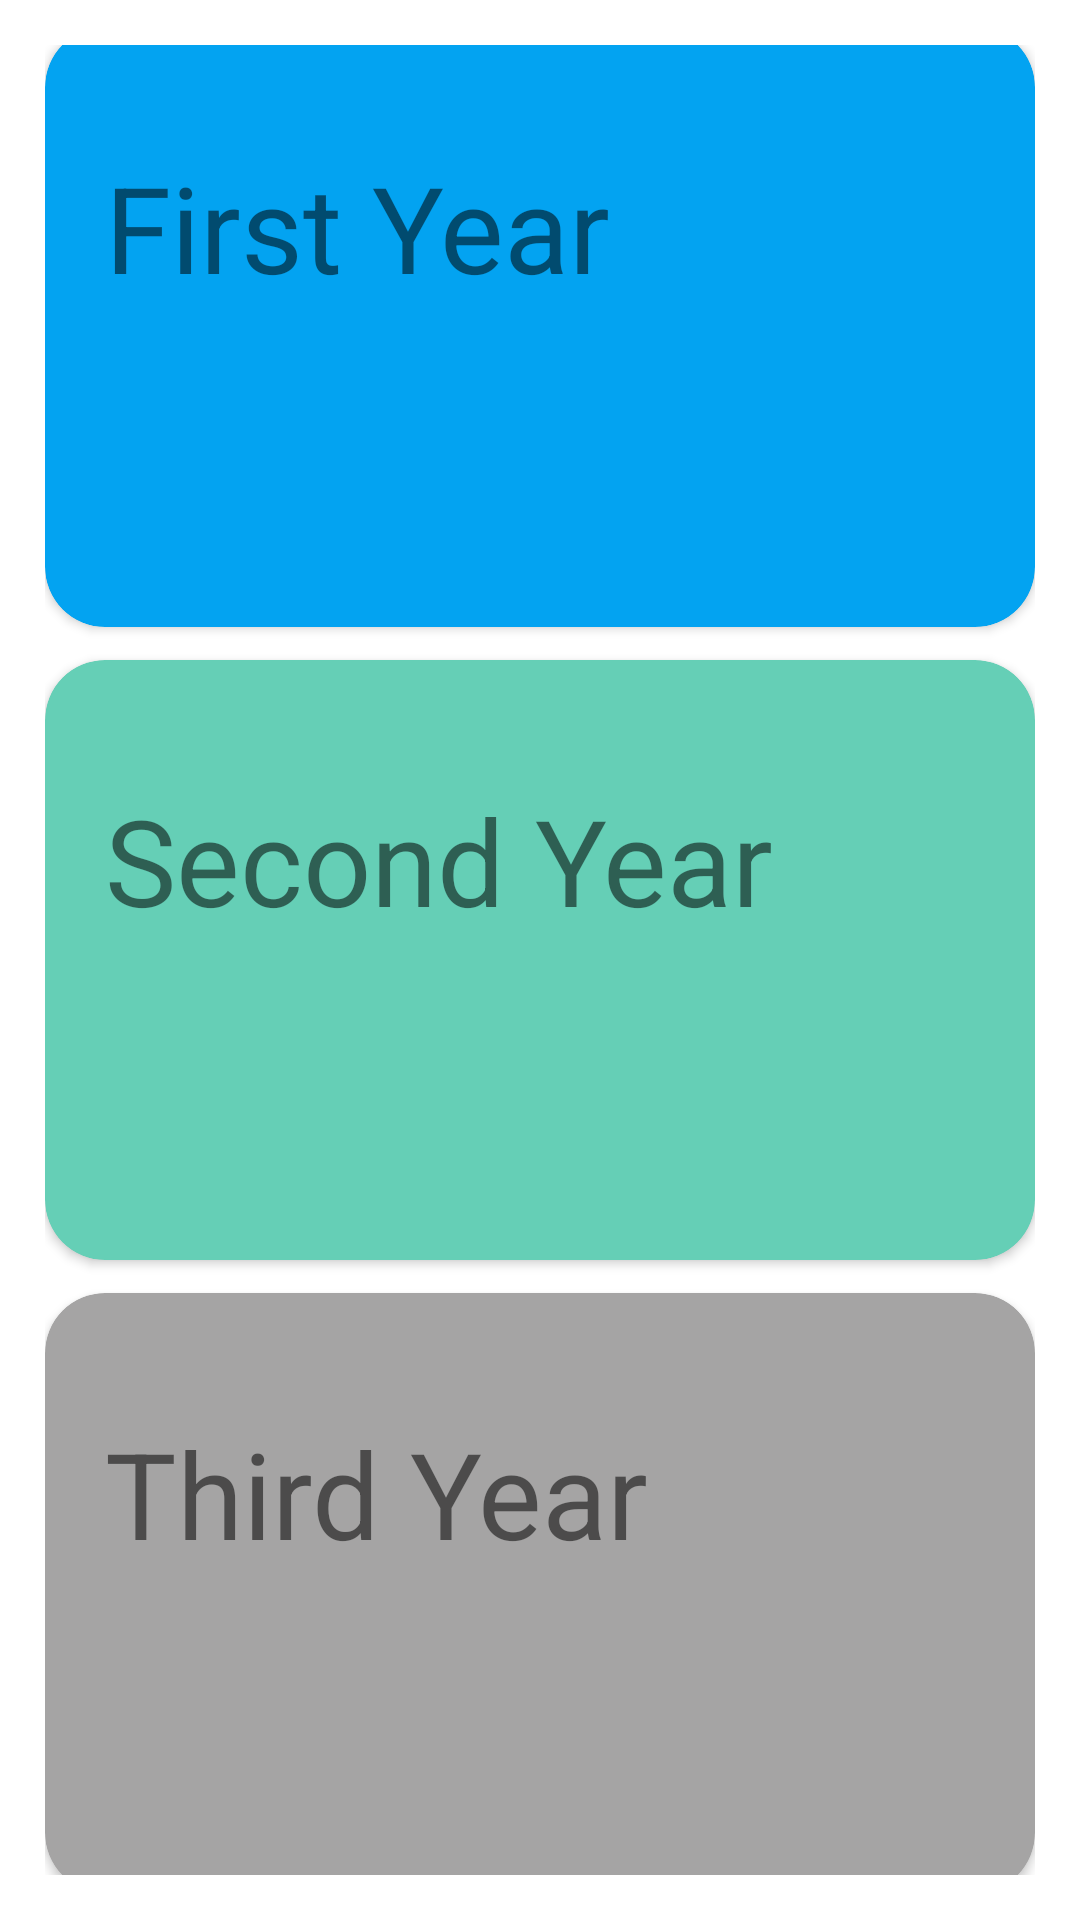

Reconstruct the res/layout file that produces this screen, plus the resources it refers to.
<!-- AndroidManifest.xml: application theme Theme.MyApplication -->
<!-- res/layout/activity_page3.xml -->
<?xml version="1.0" encoding="utf-8"?>
<LinearLayout xmlns:android="http://schemas.android.com/apk/res/android"
    xmlns:tools="http://schemas.android.com/tools"
    xmlns:app="http://schemas.android.com/apk/res-auto"
    android:background="@color/white"
    android:layout_width="match_parent"
    android:layout_height="match_parent"
    android:gravity="center_vertical"
    android:orientation="vertical"
    android:padding="15dp"
    tools:context=".page3">

    <androidx.cardview.widget.CardView
        android:id="@+id/firstYear"
        android:layout_width="match_parent"
        android:layout_height="200dp"
        app:cardCornerRadius="20dp"
        android:backgroundTint="#03A3F1" >

        <TextView
            android:text="@string/first_year"
            android:textSize="40sp"
            android:layout_marginStart="20dp"
            android:layout_marginTop="40dp"
            android:layout_marginEnd="50dp"
            android:layout_width="wrap_content"
            android:layout_height="wrap_content"/>
    </androidx.cardview.widget.CardView>

    <androidx.cardview.widget.CardView
        android:id="@+id/secondYear"
        android:layout_width="match_parent"
        android:layout_height="200dp"
        app:cardCornerRadius="20dp"
        android:layout_marginTop="11dp"
        android:backgroundTint="#65CFB6" >

        <TextView
            android:text="@string/second_year"
            android:textSize="40sp"
            android:layout_marginStart="20dp"
            android:layout_marginTop="40dp"
            android:layout_marginEnd="50dp"
            android:layout_width="wrap_content"
            android:layout_height="wrap_content"/>

    </androidx.cardview.widget.CardView>

    <androidx.cardview.widget.CardView
        android:id="@+id/thirdYear"
        android:layout_width="match_parent"
        android:layout_height="200dp"
        app:cardCornerRadius="20dp"
        android:layout_marginTop="11dp"
        android:backgroundTint="#A5A4A4" >

        <TextView
            android:text="@string/third_year"
            android:textSize="40sp"
            android:layout_marginStart="20dp"
            android:layout_marginTop="40dp"
            android:layout_marginEnd="50dp"
            android:layout_width="wrap_content"
            android:layout_height="wrap_content"/>

    </androidx.cardview.widget.CardView>


</LinearLayout>
<!-- resources referenced by this layout -->
<resources>
  <string name="first_year">First Year</string>
  <string name="second_year">Second Year</string>
  <string name="third_year">Third Year</string>
  <style name="Theme.MyApplication" parent="Theme.MaterialComponents.DayNight.NoActionBar">
          
          <item name="colorPrimary">@color/purple_500</item>
          <item name="colorPrimaryVariant">@color/purple_700</item>
          <item name="colorOnPrimary">@color/white</item>
          
          <item name="colorSecondary">@color/teal_200</item>
          <item name="colorSecondaryVariant">@color/teal_700</item>
          <item name="colorOnSecondary">@color/black</item>
          
           <item name="android:statusBarColor">?attr/colorPrimaryVariant</item>
          
      </style>
  <!-- not gathered from this repository: default colours our renderer supplied (Android Studio template values) -->
  <color name="purple_500">#FF6200EE</color>
  <color name="purple_700">#FF3700B3</color>
  <color name="teal_200">#FF03DAC5</color>
  <color name="teal_700">#FF018786</color>
  <color name="black">#FF000000</color>
  <color name="white">#FFFFFFFF</color>
</resources>
